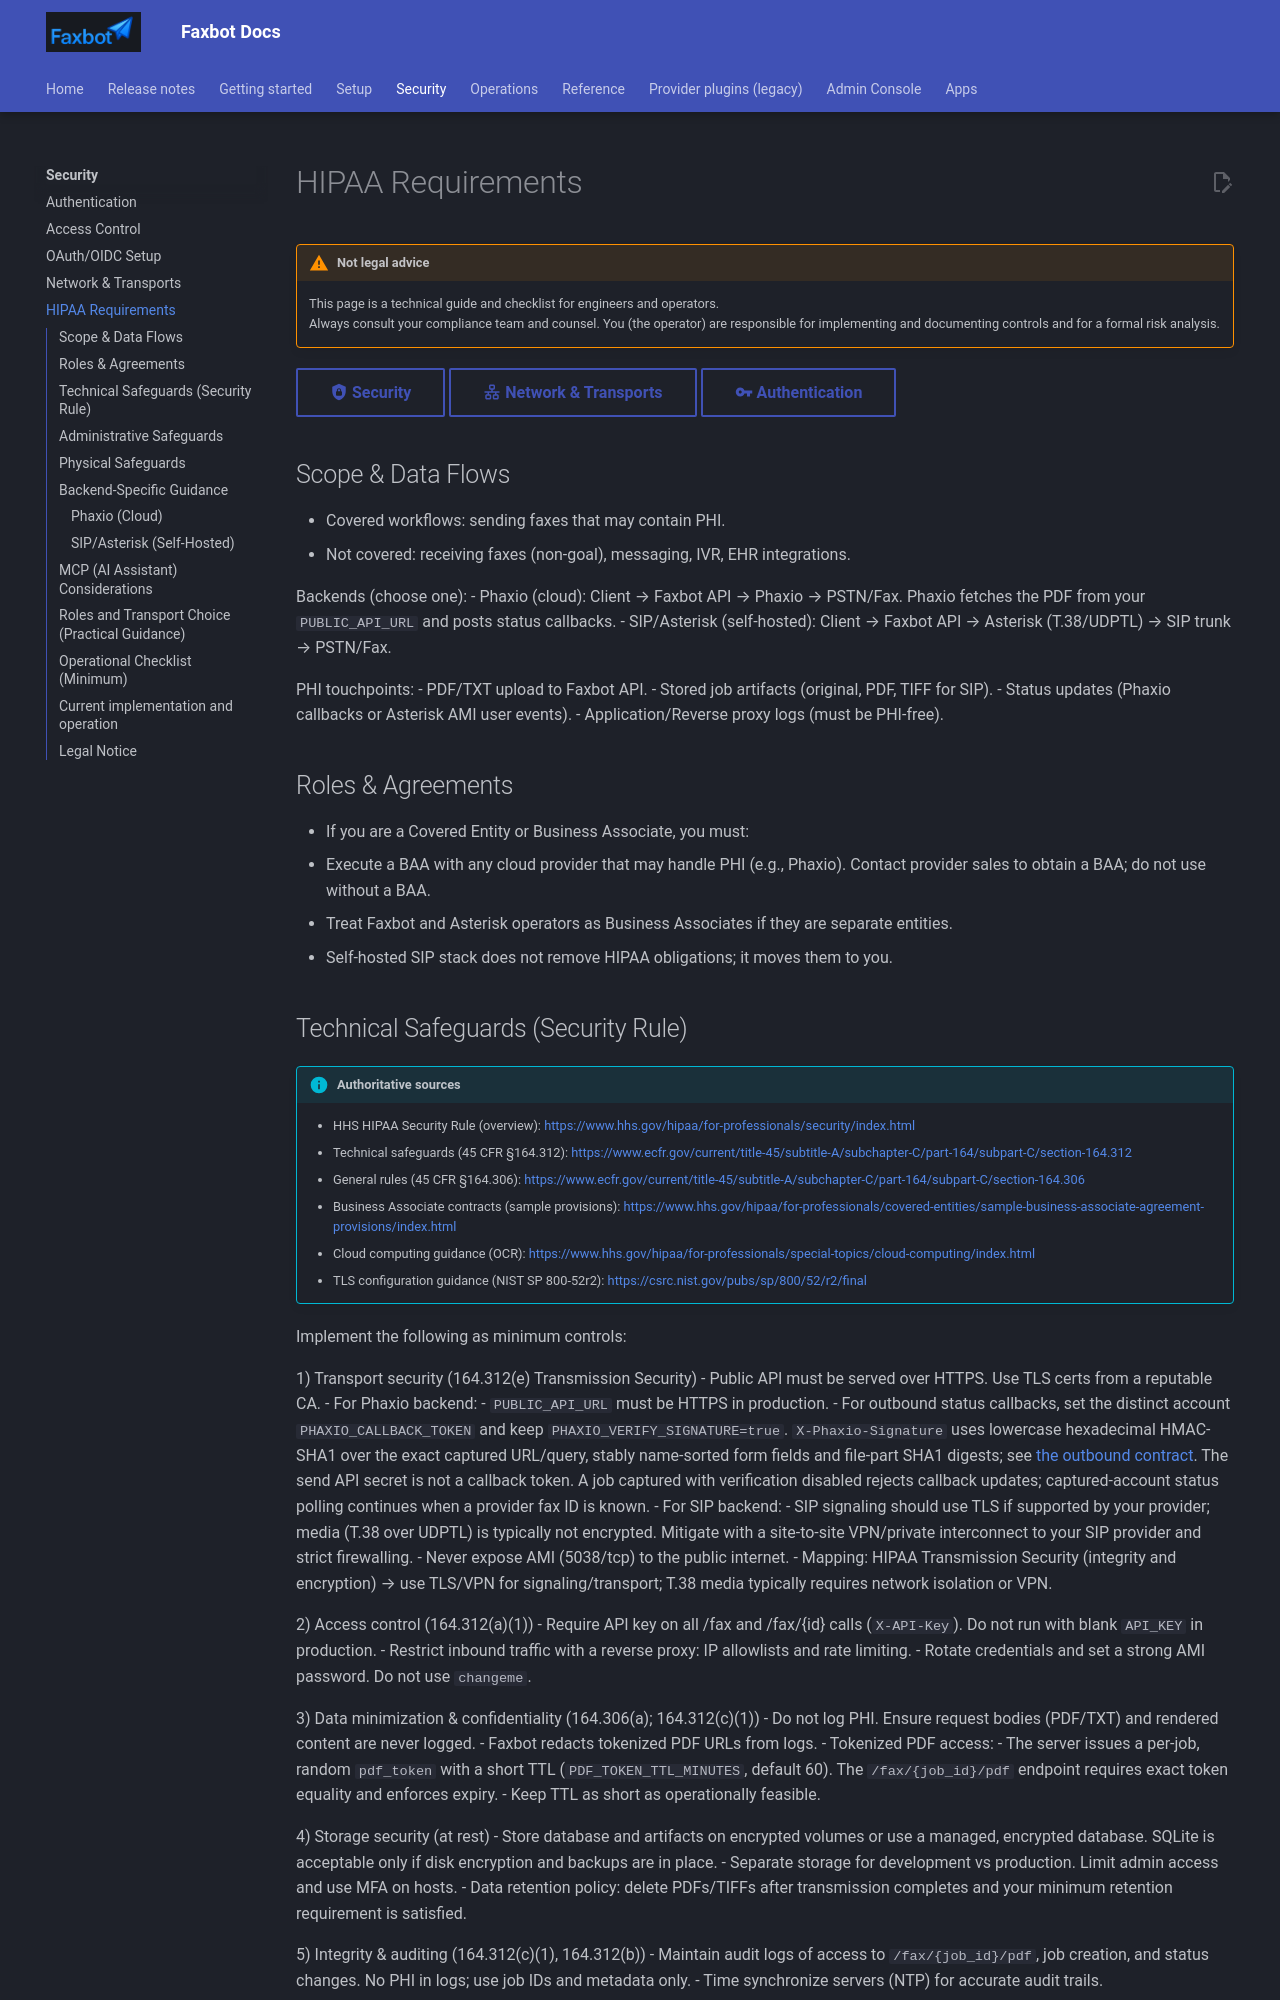

repository: DMontgomery40/Faxbot · page: 01db7183f869a33cd7f1df0ecd325e0952a1cbb7/HIPAA_REQUIREMENTS/index.html · generator: mkdocs


# HIPAA Requirements

!!! warning "Not legal advice"
    This page is a technical guide and checklist for engineers and operators.  
    Always consult your compliance team and counsel. You (the operator) are responsible for implementing and documenting controls and for a formal risk analysis.

[:material-shield-lock: Security](security/index.md){ .md-button }
[:material-lan: Network & Transports](security/network.md){ .md-button }
[:material-key: Authentication](security/authentication.md){ .md-button }

## Scope & Data Flows
- Covered workflows: sending faxes that may contain PHI.
- Not covered: receiving faxes (non‑goal), messaging, IVR, EHR integrations.

Backends (choose one):
- Phaxio (cloud): Client → Faxbot API → Phaxio → PSTN/Fax. Phaxio fetches the PDF from your `PUBLIC_API_URL` and posts status callbacks.
- SIP/Asterisk (self‑hosted): Client → Faxbot API → Asterisk (T.38/UDPTL) → SIP trunk → PSTN/Fax.

PHI touchpoints:
- PDF/TXT upload to Faxbot API.
- Stored job artifacts (original, PDF, TIFF for SIP).
- Status updates (Phaxio callbacks or Asterisk AMI user events).
- Application/Reverse proxy logs (must be PHI‑free).

## Roles & Agreements
- If you are a Covered Entity or Business Associate, you must:
  - Execute a BAA with any cloud provider that may handle PHI (e.g., Phaxio). Contact provider sales to obtain a BAA; do not use without a BAA.
  - Treat Faxbot and Asterisk operators as Business Associates if they are separate entities.
- Self‑hosted SIP stack does not remove HIPAA obligations; it moves them to you.
